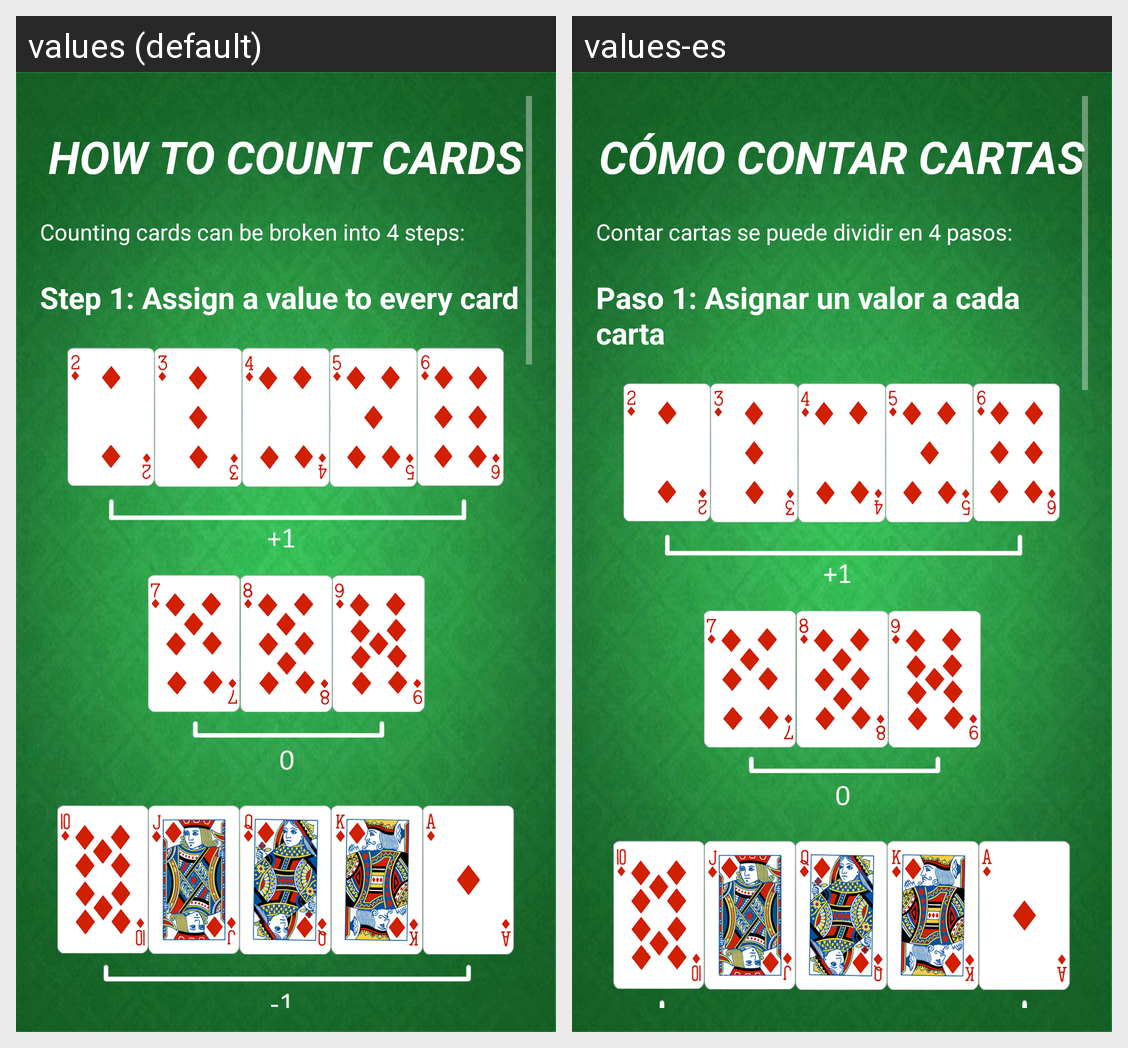

The same Android screen rendered under two of its app's locales, left to right. List the strings drawn on it with the default value and each locale's translation.
Android screen res/layout/activity_info.xml rendered under 2 locales, left to right: values (default), values-es. Device: Nexus 5 (rendered at 1080×1920; each locale shown at half size, 540×960, under a caption strip naming it); theme AppTheme.
Strings drawn on this screen, with the default value and each locale's value (text and hints the layout hard-codes, and strings that could not be matched under every locale, appear in the picture but are not listed):

string_how
  values: HOW TO COUNT CARDS
  values-es: CÓMO CONTAR CARTAS

string_how_des_4steps
  values: Counting cards can be broken into 4 steps:
  values-es: Contar cartas se puede dividir en 4 pasos:

string_how_des_step_1
  values: Step 1: Assign a value to every card
  values-es: Paso 1: Asignar un valor a cada carta
